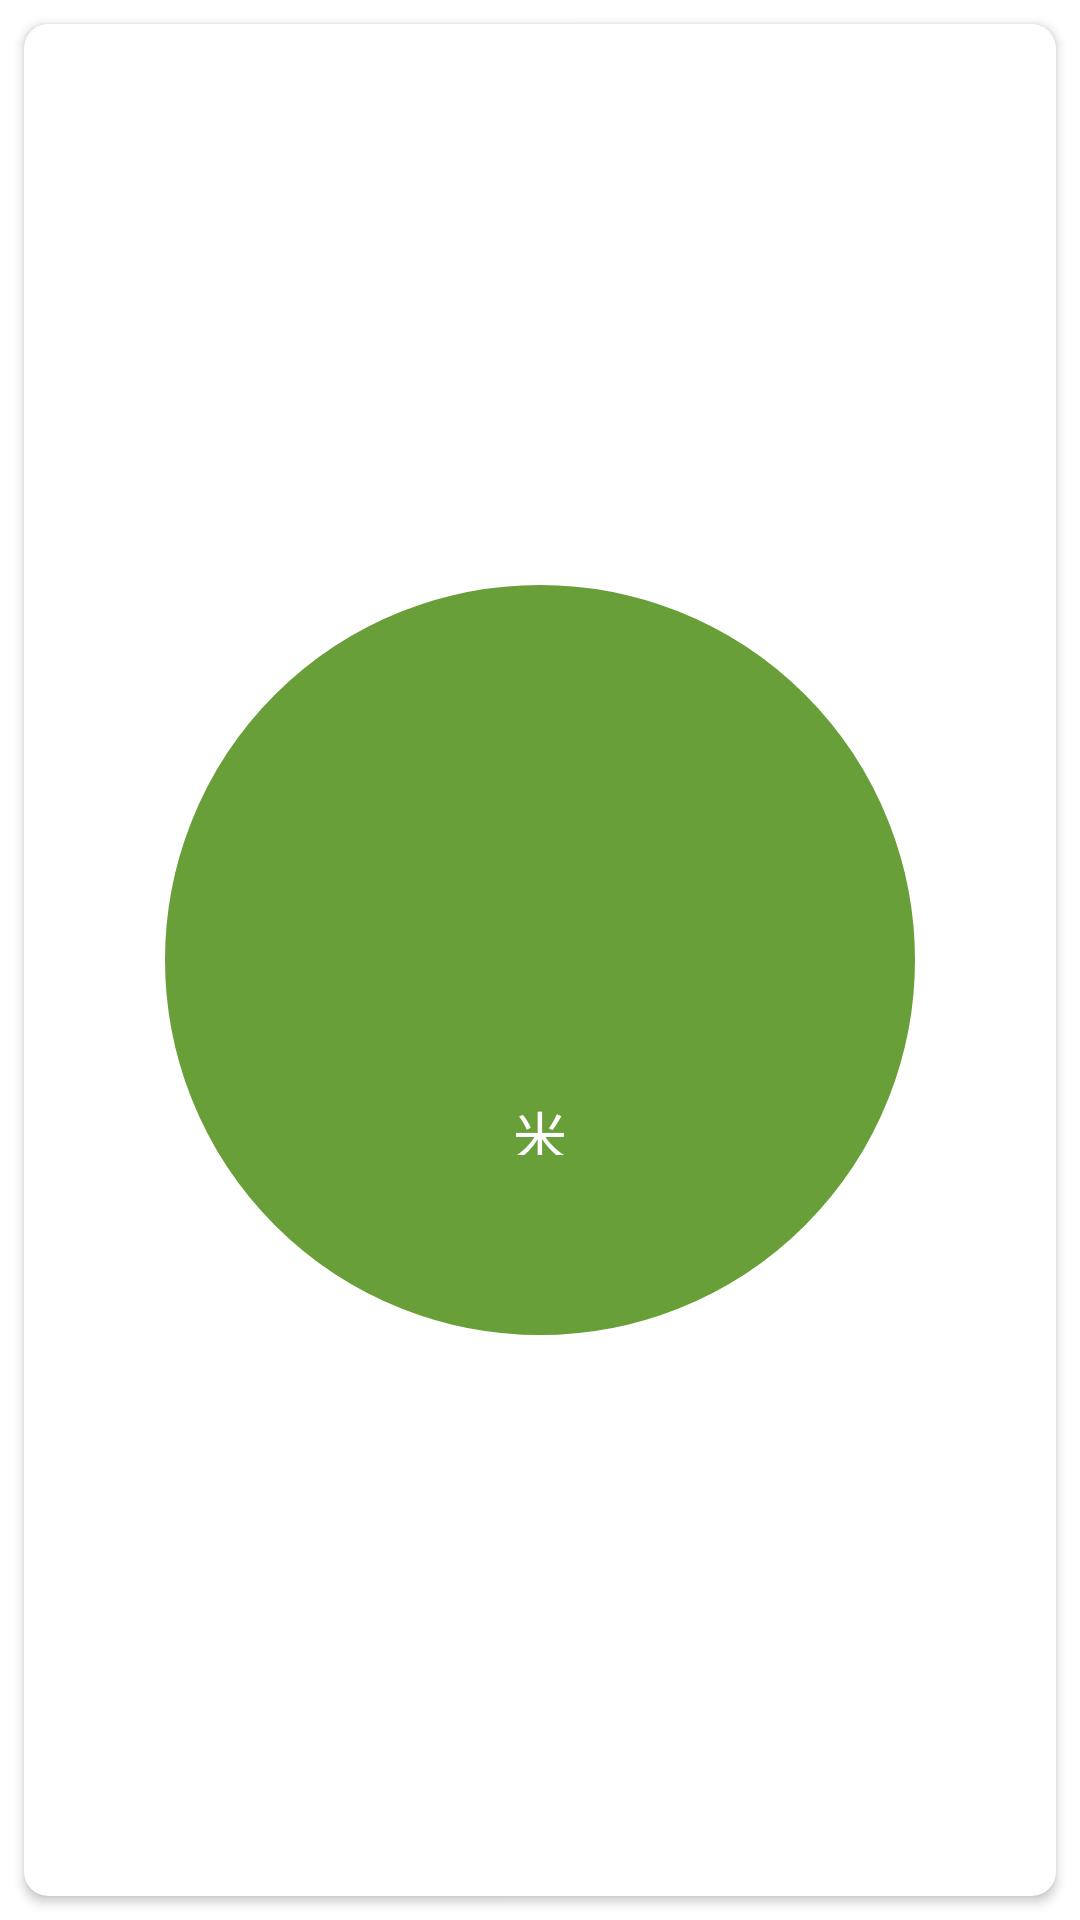

Layout XML and referenced resources for this Android screen:
<!-- AndroidManifest.xml: application theme AppTheme -->
<!-- res/layout/fragment_card.xml -->
<?xml version="1.0" encoding="utf-8"?>
<FrameLayout xmlns:android="http://schemas.android.com/apk/res/android"
    xmlns:card_view="http://schemas.android.com/apk/res-auto"
    xmlns:tools="http://schemas.android.com/tools"
    android:layout_width="match_parent"
    android:layout_height="match_parent">

    <android.support.v7.widget.CardView
        android:id="@+id/cardview"
        android:layout_width="match_parent"
        android:layout_height="match_parent"
        android:layout_margin="8dp"
        card_view:cardBackgroundColor="@android:color/white"
        card_view:cardCornerRadius="8dp">

        <LinearLayout
            android:orientation="vertical"
            android:layout_width="250dp"
            android:layout_height="250dp"
            android:id="@+id/circleLinearLayout"
            android:background="@drawable/circle_bg"
            android:layout_gravity="center">

            <ImageButton
                android:id="@+id/btnMic"
                android:visibility="gone"
                android:layout_width="fill_parent"
                android:layout_gravity="center"
                android:layout_height="fill_parent"
                android:textColor="#FFF"
                android:gravity="center"/>

            <TextView

                android:layout_marginTop="95dp"
                android:id="@+id/textView"
                android:layout_width="match_parent"
                android:layout_height="60dp"
                android:layout_gravity="center"
                android:gravity="center"
                android:textSize="50dp"
                android:textColor="#FFF"
                tools:text="1,000" />

            <TextView

                android:layout_marginTop="15dp"
                android:id="@+id/textView2"
                android:layout_width="match_parent"
                android:layout_height="20dp"
                android:gravity="center"
                android:textColor="#FFF"
                android:textSize="18dp"
                android:text="米" />

        </LinearLayout>
    </android.support.v7.widget.CardView>


</FrameLayout>
<!-- resources referenced by this layout -->
<resources>
  <!-- drawable circle_bg (drawable) -->
  <?xml version="1.0" encoding="utf-8"?>
  <shape xmlns:android="http://schemas.android.com/apk/res/android"
      android:shape="oval">
      <gradient
          android:startColor="#689F38"
          android:endColor="#689F38"
          android:angle="360" />
      <corners android:radius="10dip" />
      <stroke
          android:color="#689F38"
          android:width="5dip" />
      
      <solid android:color="#689F38" />
  </shape>
  <style name="AppTheme" parent="AppBaseTheme" />
  <style name="AppBaseTheme" parent="Theme.AppCompat.Light.NoActionBar">
          <item name="android:windowBackground">@color/background_window</item>
          
          <item name="colorPrimary">@color/green</item>
          <item name="colorPrimaryDark">@color/greenDark</item>
          <item name="colorAccent">@color/banana</item>
          <item name="android:textColorPrimary">@android:color/white</item>
      </style>
  <color name="background_window">#fff</color>
  <color name="green">#689F38</color>
  <color name="greenDark">#3E5F22</color>
  <color name="banana">#FFCC00</color>
</resources>
